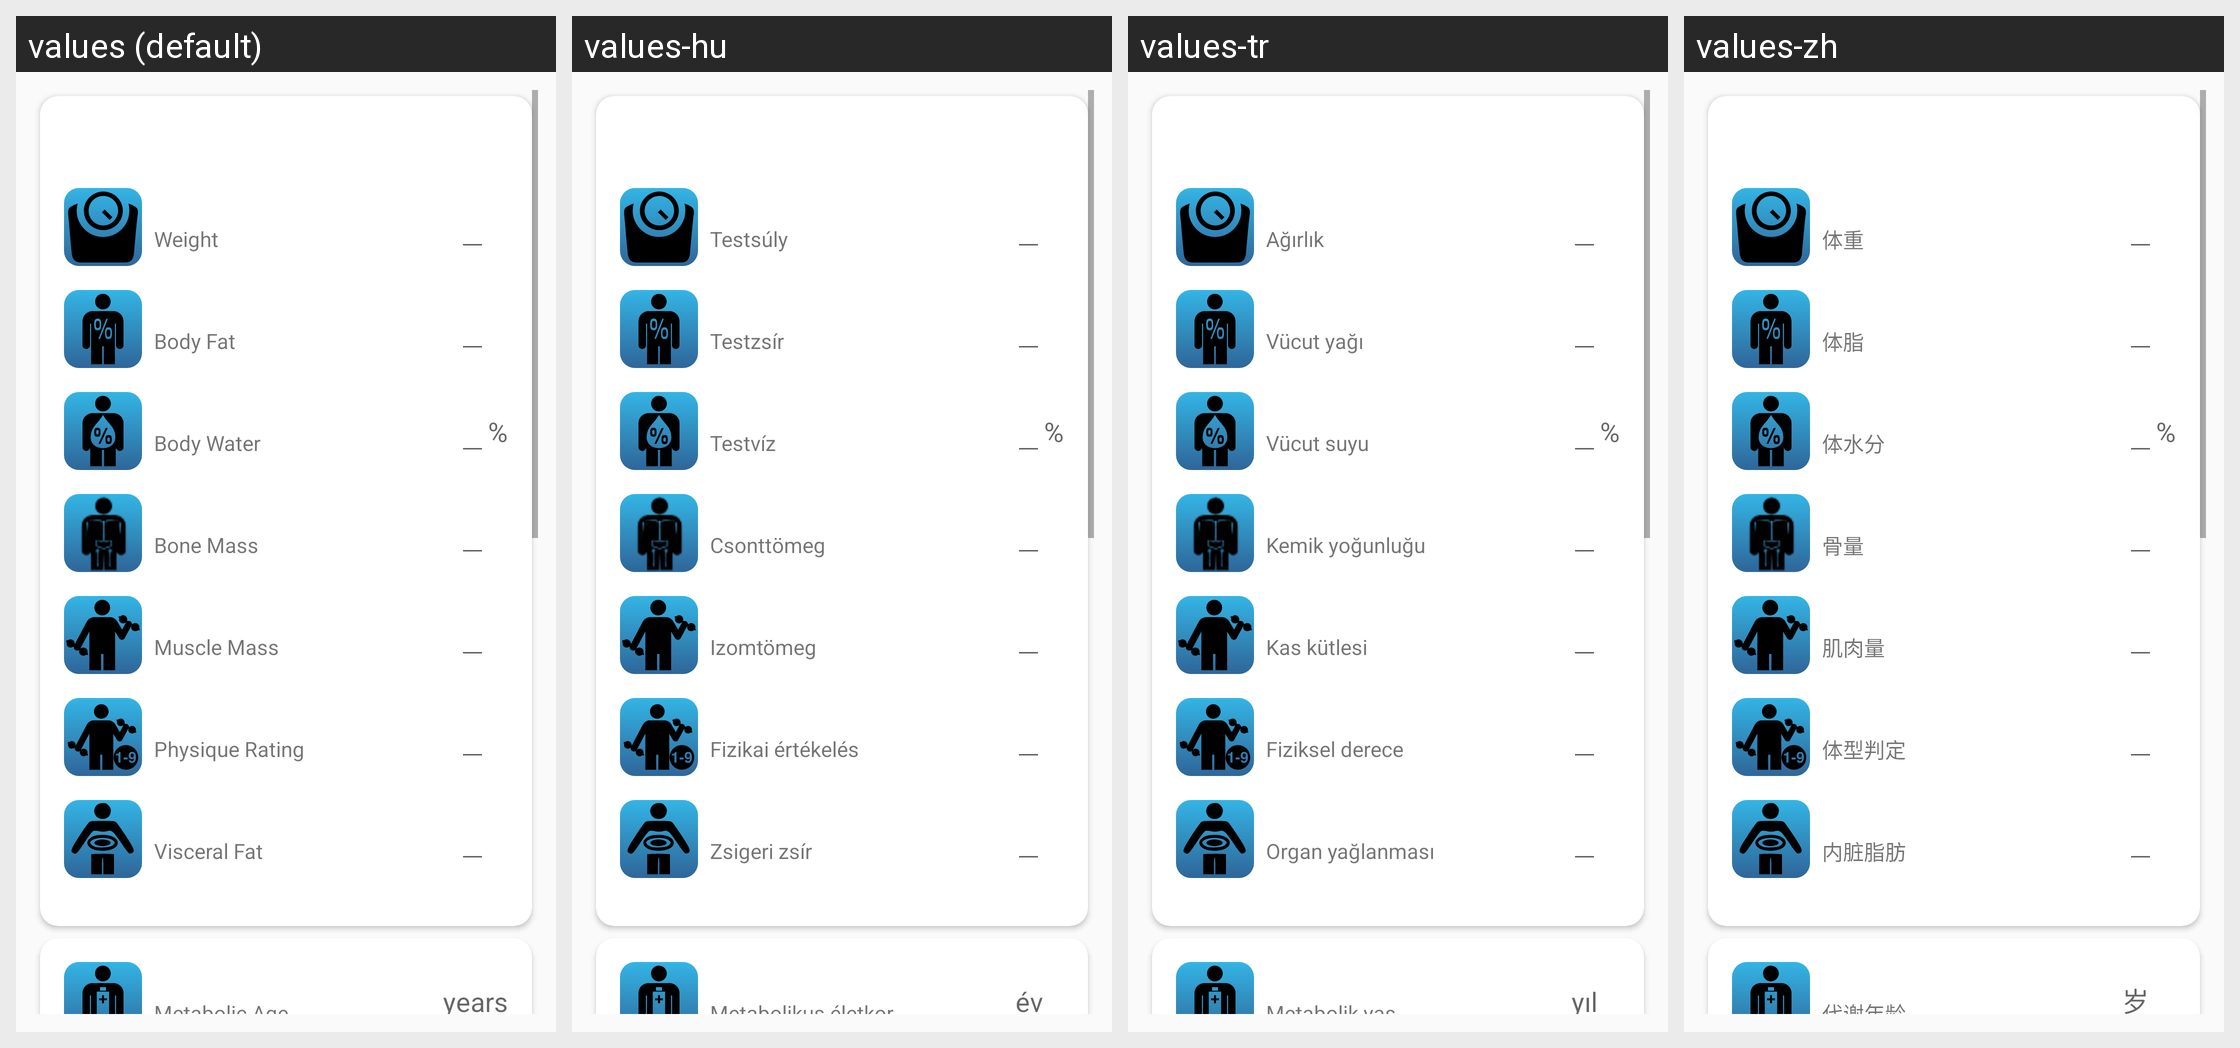

Locale-by-locale string values for the Android screen shown in this grid:
Android screen res/layout/fragment_edit_weight.xml rendered under 4 locales, left to right: values (default), values-hu, values-tr, values-zh. Device: Nexus 5 (rendered at 1080×1920; each locale shown at half size, 540×960, under a caption strip naming it); theme AppTheme.
Other locales in the repository, not shown: values-ar, values-ca, values-cs, values-de, values-el, values-es, values-fr, values-gl, values-it, values-iw, values-ja, values-nb, values-nl, values-pl, values-pt-rPT, values-ru, values-sv, values-uk.
Strings drawn on this screen, with the default value and each locale's value (text and hints the layout hard-codes, and strings that could not be matched under every locale, appear in the picture but are not listed):

weight_fragment_icon_desc_weight
  values: Weight
  values-hu: Testsúly
  values-tr: Ağırlık
  values-zh: 体重

weight_fragment_icon_desc_percentFat
  values: Body Fat
  values-hu: Testzsír
  values-tr: Vücut yağı
  values-zh: 体脂

weight_fragment_icon_desc_percentHydration
  values: Body Water
  values-hu: Testvíz
  values-tr: Vücut suyu
  values-zh: 体水分

weight_edit_fragment_percent_tag
  values: %
  values-hu: %
  values-tr: %
  values-zh: %

weight_fragment_icon_desc_boneMass
  values: Bone Mass
  values-hu: Csonttömeg
  values-tr: Kemik yoğunluğu
  values-zh: 骨量

weight_fragment_icon_desc_muscleMass
  values: Muscle Mass
  values-hu: Izomtömeg
  values-tr: Kas kütlesi
  values-zh: 肌肉量

weight_fragment_icon_desc_physiqueRating
  values: Physique Rating
  values-hu: Fizikai értékelés
  values-tr: Fiziksel derece
  values-zh: 体型判定

weight_fragment_icon_desc_visceralFat
  values: Visceral Fat
  values-hu: Zsigeri zsír
  values-tr: Organ yağlanması
  values-zh: 内脏脂肪

weight_fragment_icon_desc_metabolicAge
  values: Metabolic Age
  values-hu: Metabolikus életkor
  values-tr: Metabolik yaş
  values-zh: 代谢年龄

weight_edit_fragment_years_tag
  values: years
  values-hu: év
  values-tr: yıl
  values-zh: 岁
